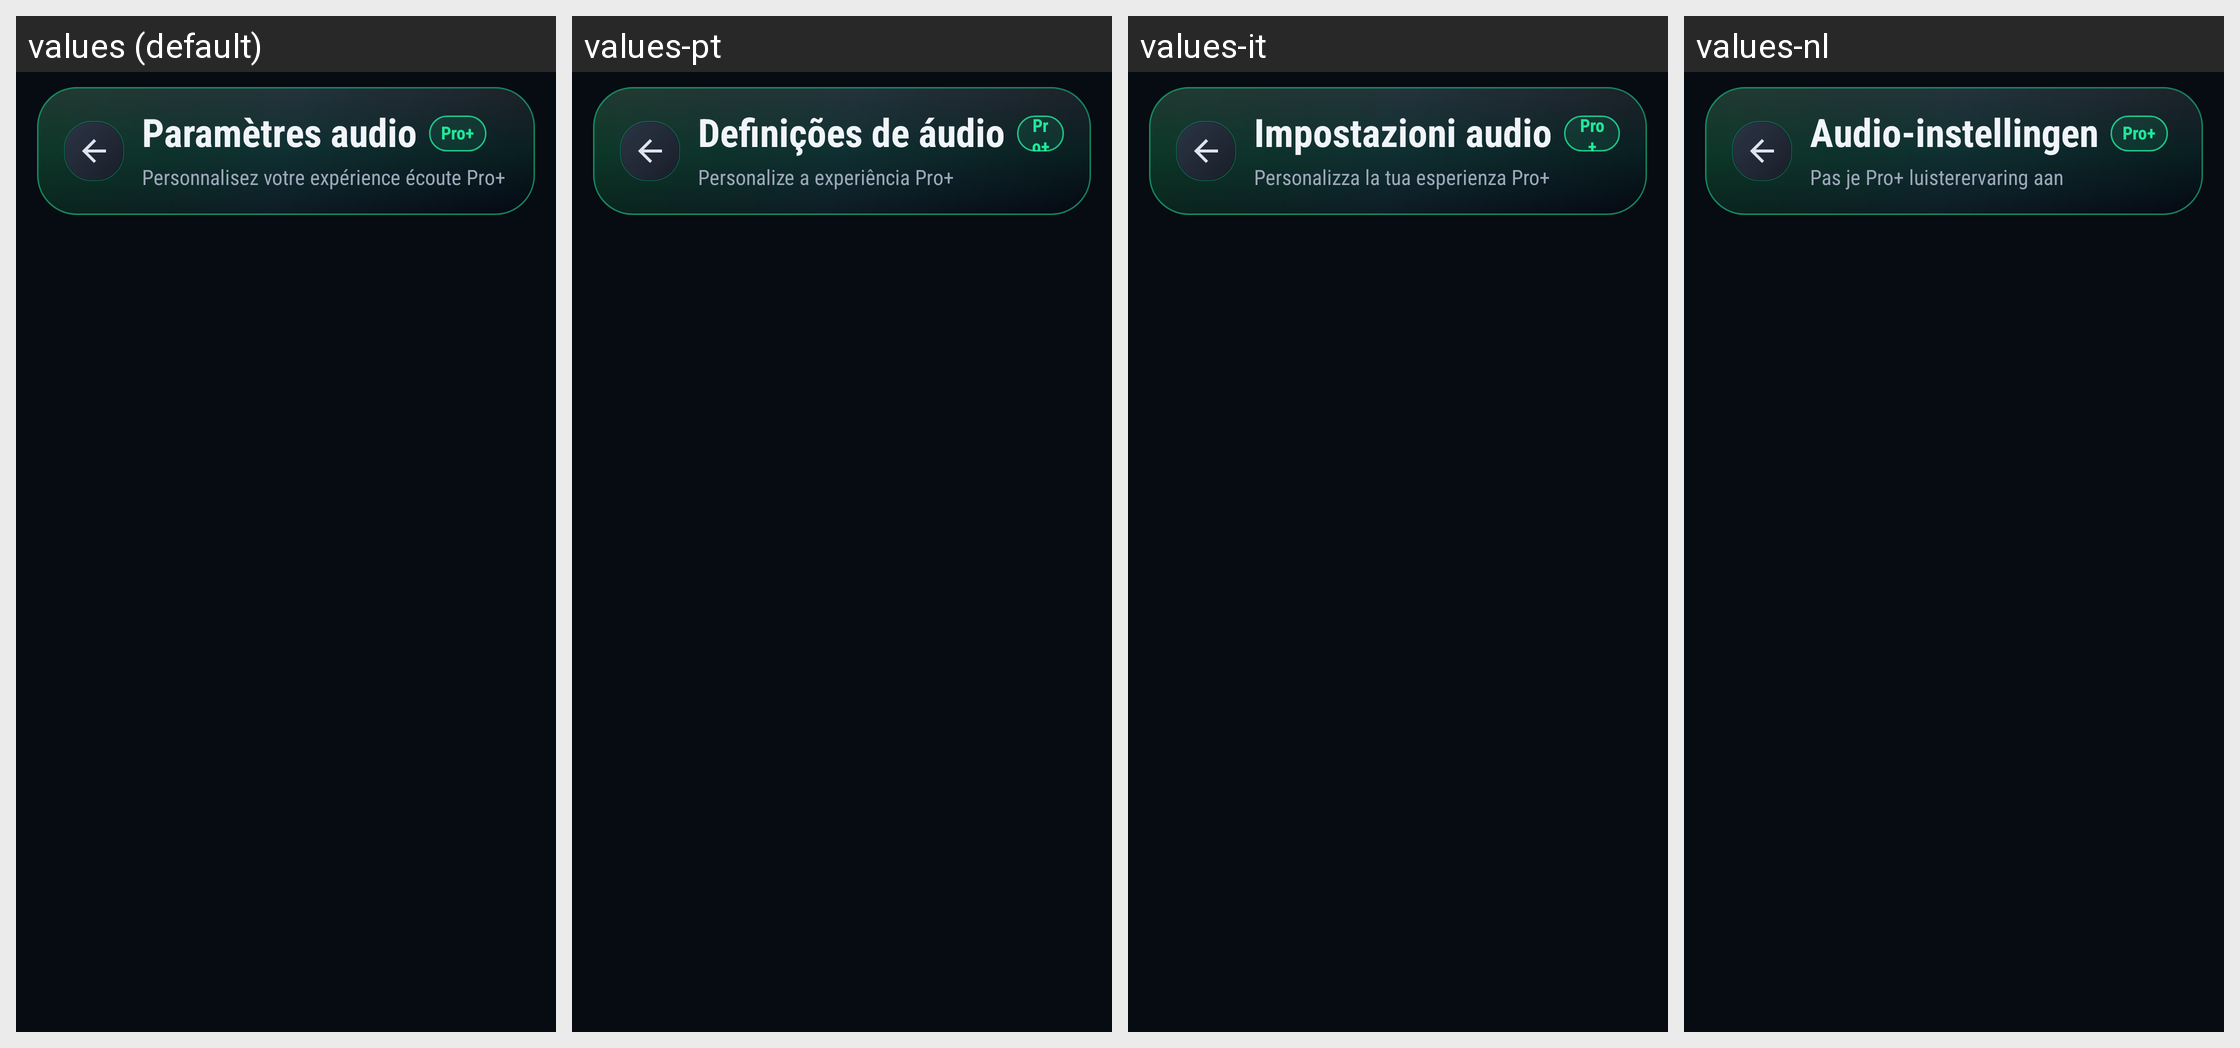

Here is an Android app screen in its default locale and in the app's own translations. Write out the translated-string differences for the strings that appear on this screen.
Android screen res/layout/activity_blaze_audio_settings.xml rendered under 4 locales, left to right: values (default), values-pt, values-it, values-nl. Device: Nexus 5 (rendered at 1080×1920; each locale shown at half size, 540×960, under a caption strip naming it); theme Theme.BlazePlayer.
Other locales in the repository, not shown: values-ar, values-de, values-en, values-es, values-hi, values-in, values-ru, values-uk.
Strings drawn on this screen, with the default value and each locale's value (text and hints the layout hard-codes, and strings that could not be matched under every locale, appear in the picture but are not listed):

audio_settings_title
  values: Paramètres audio
  values-pt: Definições de áudio
  values-it: Impostazioni audio
  values-nl: Audio-instellingen

version_badge_pro_plus
  values: Pro+
  values-pt: Pro+
  values-it: Pro+
  values-nl: Pro+

audio_settings_subtitle
  values: Personnalisez votre expérience écoute Pro+
  values-pt: Personalize a experiência Pro+
  values-it: Personalizza la tua esperienza Pro+
  values-nl: Pas je Pro+ luisterervaring aan
